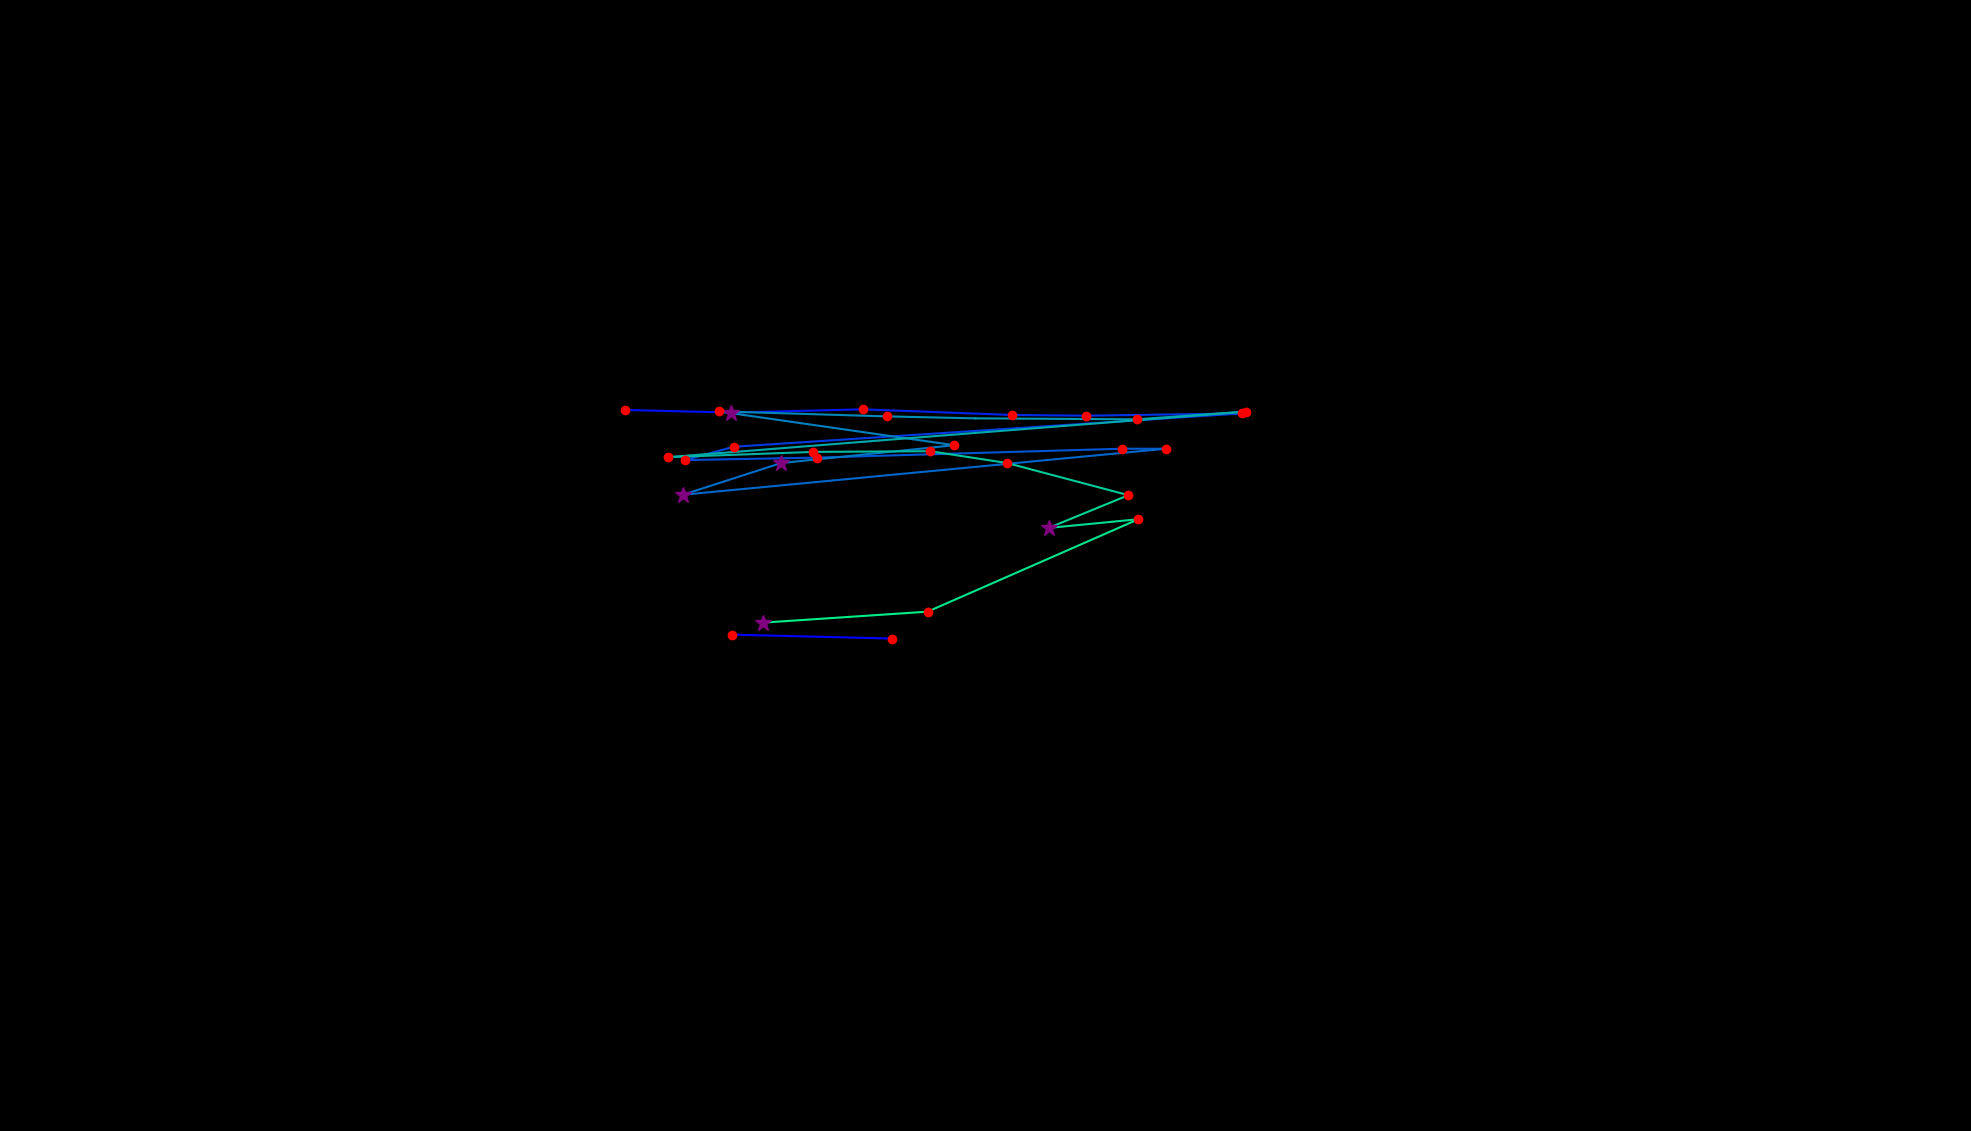

Values plotted in this chart, from the file beside it:
, fixation_id, timestamp, avg_gaze_x, avg_gaze_y, duration
0, 31.0, 7568, 950.9, 644.6, 229
1, 32.0, 7918, 1159, 639.5, 168.7
2, 41.0, 10425, 811.3, 936.5, 120.5
3, 42.0, 10581, 949.3, 933, 397.7
4, 43.0, 11051, 1121, 937.2, 168.7
5, 44.0, 11329, 1314, 929.9, 156.7
6, 45.0, 11521, 1411, 929, 168.7
7, 46.0, 11799, 1613, 931.9, 156.7
8, 47.0, 12016, 953.2, 888.6, 120.5
9, 48.0, 12172, 889, 871.3, 144.6
10, 49.0, 12365, 1061, 874.5, 144.6
11, 50.0, 12895, 1457, 886.1, 132.6
12, 51.0, 13052, 1514, 886, 120.5
13, 52.0, 13257, 886.9, 826.3, 337.4
14, 53.0, 13655, 1015, 867.5, 253.1
15, 54.0, 13956, 1239, 890.6, 132.6
16, 55.0, 14269, 933.2, 934.6, 180.8
17, 56.0, 14522, 1152, 928, 156.7
18, 57.0, 14715, 1267, 925.5, 108.5
19, 58.0, 15041, 1476, 924.3, 144.6
20, 59.0, 15209, 1618, 934.3, 156.7
21, 60.0, 15450, 867.3, 875.1, 156.7
22, 61.0, 15727, 1056, 882, 132.6
23, 62.0, 15908, 1208, 882.9, 120.5
24, 63.0, 16197, 1308, 867.5, 180.8
25, 64.0, 16439, 1465, 825.7, 204.9
26, 65.0, 16667, 1362, 783.2, 325.4
27, 66.0, 17017, 1478, 794.5, 204.9
28, 67.0, 17282, 1205, 674.5, 132.6
29, 68.0, 17475, 991.1, 660.2, 361.6
